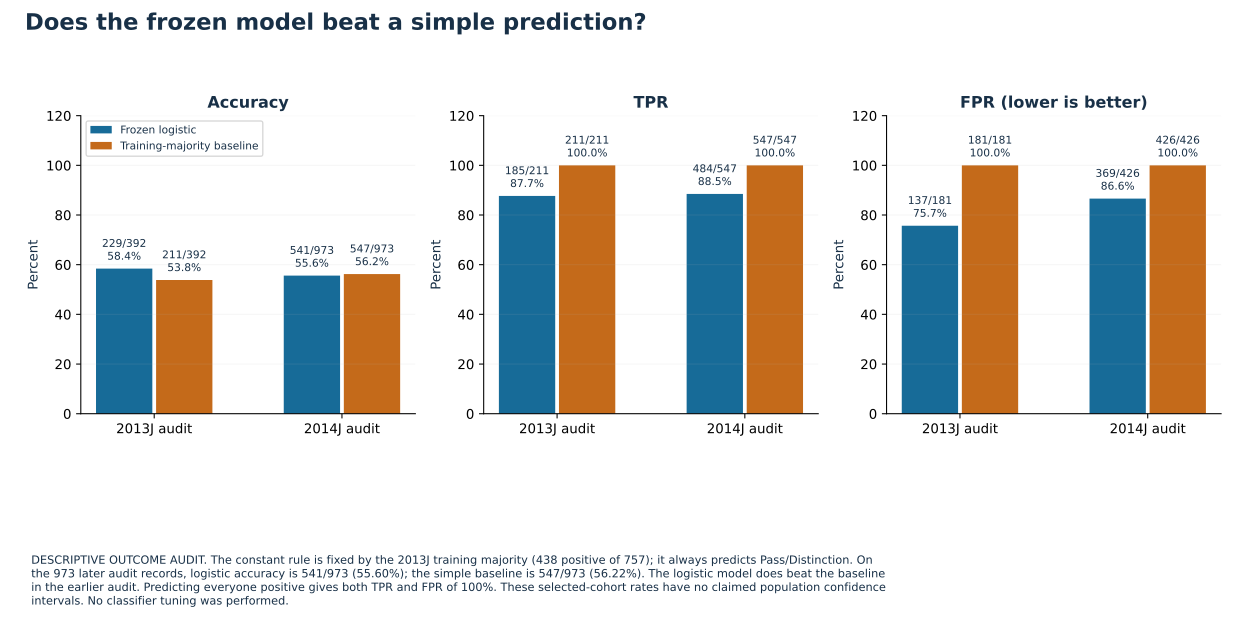

Values plotted in this chart, from the file beside it:
model, time, group, level, metric, baseline_numerator, baseline_denominator, baseline_rate, baseline_complement_numerator, baseline_complement_denominator, baseline_complement_rate, current_numerator, current_denominator, current_rate, current_complement_numerator, current_complement_denominator, current_complement_rate, rate_status, rate_change, gap_status, baseline_gap, current_gap, gap_change
Frozen logistic, 2014, Everyone, aggregate, TPR, 185, 211, 0.8768, 0, 0, , 484, 547, 0.8848, 0, 0, , assessed, 0.008049, not_applicable, , , 
Frozen logistic, 2014, Everyone, aggregate, FPR, 137, 181, 0.7569, 0, 0, , 369, 426, 0.8662, 0, 0, , assessed, 0.1093, not_applicable, , , 
Frozen logistic, 2014, Everyone, aggregate, Accuracy, 229, 392, 0.5842, 0, 0, , 541, 973, 0.556, 0, 0, , assessed, -0.02817, not_applicable, , , 
Training-majority baseline, 2014, Everyone, aggregate, TPR, 211, 211, 1.0, 0, 0, , 547, 547, 1.0, 0, 0, , assessed, 0.0, not_applicable, , , 
Training-majority baseline, 2014, Everyone, aggregate, FPR, 181, 181, 1.0, 0, 0, , 426, 426, 1.0, 0, 0, , assessed, 0.0, not_applicable, , , 
Training-majority baseline, 2014, Everyone, aggregate, Accuracy, 211, 392, 0.5383, 0, 0, , 547, 973, 0.5622, 0, 0, , assessed, 0.02391, not_applicable, , , 
